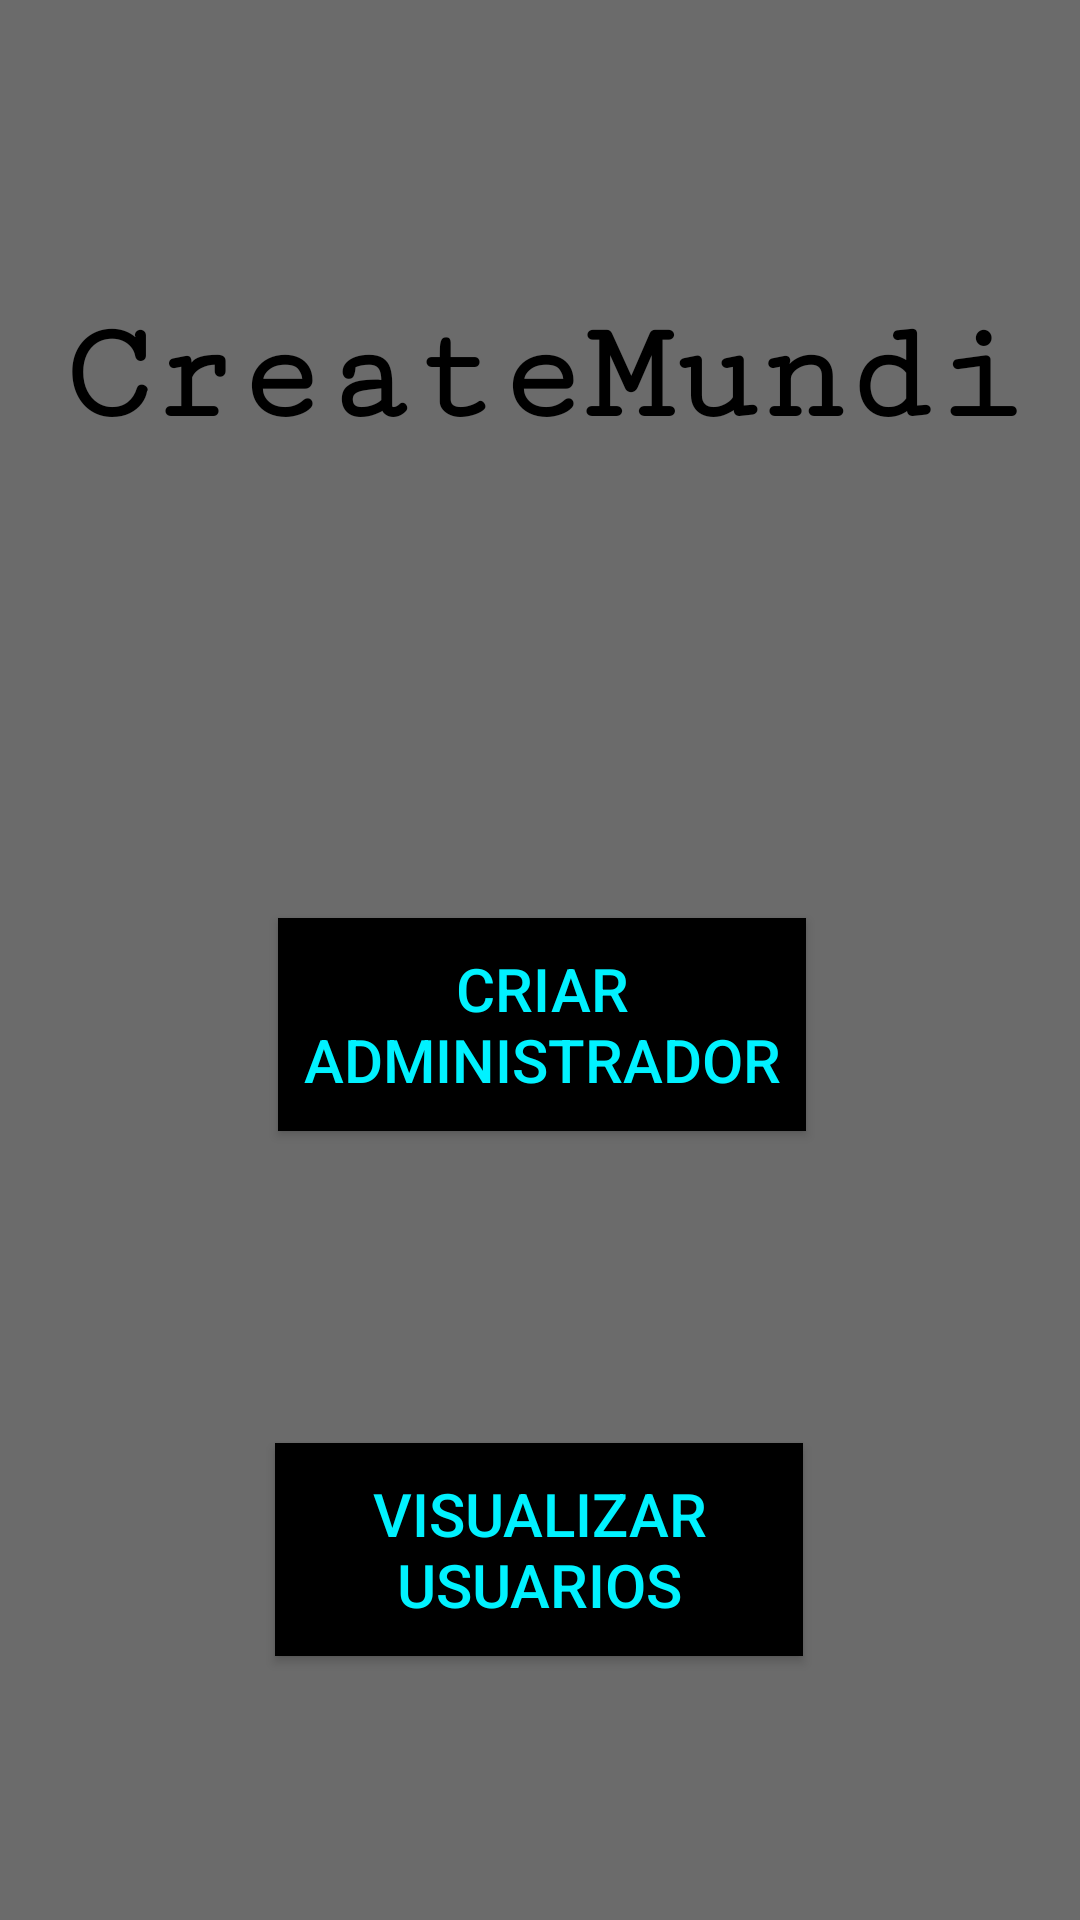

Produce the Android XML layout that renders to this screen, including the resource entries it uses.
<!-- AndroidManifest.xml: application theme Theme.CreateMundi -->
<!-- res/layout/activity_main.xml -->
<?xml version="1.0" encoding="utf-8"?>
<androidx.constraintlayout.widget.ConstraintLayout xmlns:android="http://schemas.android.com/apk/res/android"
    xmlns:app="http://schemas.android.com/apk/res-auto"
    xmlns:tools="http://schemas.android.com/tools"
    android:layout_width="match_parent"
    android:layout_height="match_parent"
    tools:context=".MainActivity"
    android:background="#6b6b6b">

    <TextView
        android:id="@+id/editTextText"
        style="@style/Widget.Material3.AutoCompleteTextView.FilledBox"
        android:layout_width="383dp"
        android:layout_height="109dp"
        android:layout_marginStart="145dp"
        android:layout_marginTop="64dp"
        android:layout_marginEnd="145dp"
        android:ems="10"
        android:fontFamily="serif-monospace"
        android:singleLine="true"
        android:text="CreateMundi"
        android:textAlignment="center"
        android:textAllCaps="false"
        android:textAppearance="@style/TextAppearance.AppCompat.Display1"
        android:textColor="#000"
        android:textSize="48sp"
        android:textStyle="bold"
        android:typeface="normal"
        app:layout_constraintEnd_toEndOf="parent"
        app:layout_constraintStart_toStartOf="parent"
        app:layout_constraintTop_toTopOf="parent" />

    <Button
        android:id="@+id/VisualizarUsuario"
        android:layout_width="176dp"
        android:layout_height="71dp"
        android:layout_marginStart="117dp"
        android:layout_marginTop="104dp"
        android:layout_marginEnd="118dp"
        android:background="@drawable/my_button_bg"
        android:text="Visualizar Usuarios"
        android:textColor="#00f2ff"
        android:textSize="20sp"
        app:layout_constraintEnd_toEndOf="parent"
        app:layout_constraintStart_toStartOf="parent"
        app:layout_constraintTop_toBottomOf="@+id/CriarAdministrador" />

    <Button
        android:id="@+id/CriarAdministrador"
        android:layout_width="176dp"
        android:layout_height="71dp"
        android:layout_marginStart="118dp"
        android:layout_marginTop="133dp"
        android:layout_marginEnd="117dp"
        android:background="@drawable/my_button_bg"
        android:text="Criar Administrador"
        android:textColor="#00f2ff"
        android:textSize="20sp"
        app:layout_constraintEnd_toEndOf="parent"
        app:layout_constraintStart_toStartOf="parent"
        app:layout_constraintTop_toBottomOf="@+id/editTextText" />

</androidx.constraintlayout.widget.ConstraintLayout>
<!-- resources referenced by this layout -->
<resources>
  <!-- drawable my_button_bg (drawable) -->
  <?xml version="1.0" encoding="utf-8"?>
  <selector xmlns:android="http://schemas.android.com/apk/res/android"
      android:shape="rectangle">
      <item android:drawable="@color/black"/>
  </selector>
  <style name="Theme.CreateMundi" parent="Base.Theme.CreateMundi" />
  <style name="Base.Theme.CreateMundi" parent="Theme.AppCompat.Light.NoActionBar">
          
          
      </style>
  <!-- not gathered from this repository: default colours our renderer supplied (Android Studio template values) -->
  <color name="black">#FF000000</color>
</resources>
